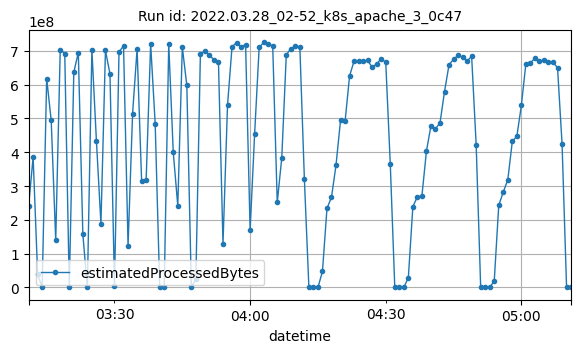

The table this chart was drawn from, first rows:
datetime, estimatedProcessedBytes
2022-03-28T03:11:00Z, 241102108
2022-03-28T03:12:00Z, 385653562
2022-03-28T03:13:00Z, 39327612
2022-03-28T03:14:00Z, 2438
2022-03-28T03:15:00Z, 618268916
2022-03-28T03:16:00Z, 494277268
2022-03-28T03:17:00Z, 139931623
2022-03-28T03:18:00Z, 704013506
2022-03-28T03:19:00Z, 691699825
2022-03-28T03:20:00Z, 5607
2022-03-28T03:21:00Z, 637043021
2022-03-28T03:22:00Z, 694962114
2022-03-28T03:23:00Z, 157250414
2022-03-28T03:24:00Z, 4830
2022-03-28T03:25:00Z, 702765271
2022-03-28T03:26:00Z, 434041815
2022-03-28T03:27:00Z, 188794463
2022-03-28T03:28:00Z, 701210469
2022-03-28T03:29:00Z, 631853773
2022-03-28T03:30:00Z, 5809253
2022-03-28T03:31:00Z, 697116458
2022-03-28T03:32:00Z, 714578565
2022-03-28T03:33:00Z, 123054357
2022-03-28T03:34:00Z, 514202946
2022-03-28T03:35:00Z, 706181764
2022-03-28T03:36:00Z, 314724121
2022-03-28T03:37:00Z, 317924160
2022-03-28T03:38:00Z, 719944399
2022-03-28T03:39:00Z, 484922538
2022-03-28T03:40:00Z, 5058
2022-03-28T03:41:00Z, 4860
2022-03-28T03:42:00Z, 719801201
2022-03-28T03:43:00Z, 399542108
2022-03-28T03:44:00Z, 241500935
2022-03-28T03:45:00Z, 711366328
2022-03-28T03:46:00Z, 597782139
2022-03-28T03:47:00Z, 7636
2022-03-28T03:48:00Z, 25477609
2022-03-28T03:49:00Z, 690312329
2022-03-28T03:50:00Z, 699792655
2022-03-28T03:51:00Z, 687217240
2022-03-28T03:52:00Z, 673782476
2022-03-28T03:53:00Z, 665792620
2022-03-28T03:54:00Z, 129642944
2022-03-28T03:55:00Z, 539126223
2022-03-28T03:56:00Z, 712201913
2022-03-28T03:57:00Z, 724129639
2022-03-28T03:58:00Z, 711917174
2022-03-28T03:59:00Z, 718870737
2022-03-28T04:00:00Z, 170028393
2022-03-28T04:01:00Z, 454856968
2022-03-28T04:02:00Z, 710448613
2022-03-28T04:03:00Z, 724892011
2022-03-28T04:04:00Z, 721529357
2022-03-28T04:05:00Z, 714104034
2022-03-28T04:06:00Z, 251465734
2022-03-28T04:07:00Z, 383220626
2022-03-28T04:08:00Z, 688053412
2022-03-28T04:09:00Z, 706963178
2022-03-28T04:10:00Z, 714174110
... 61 more rows
